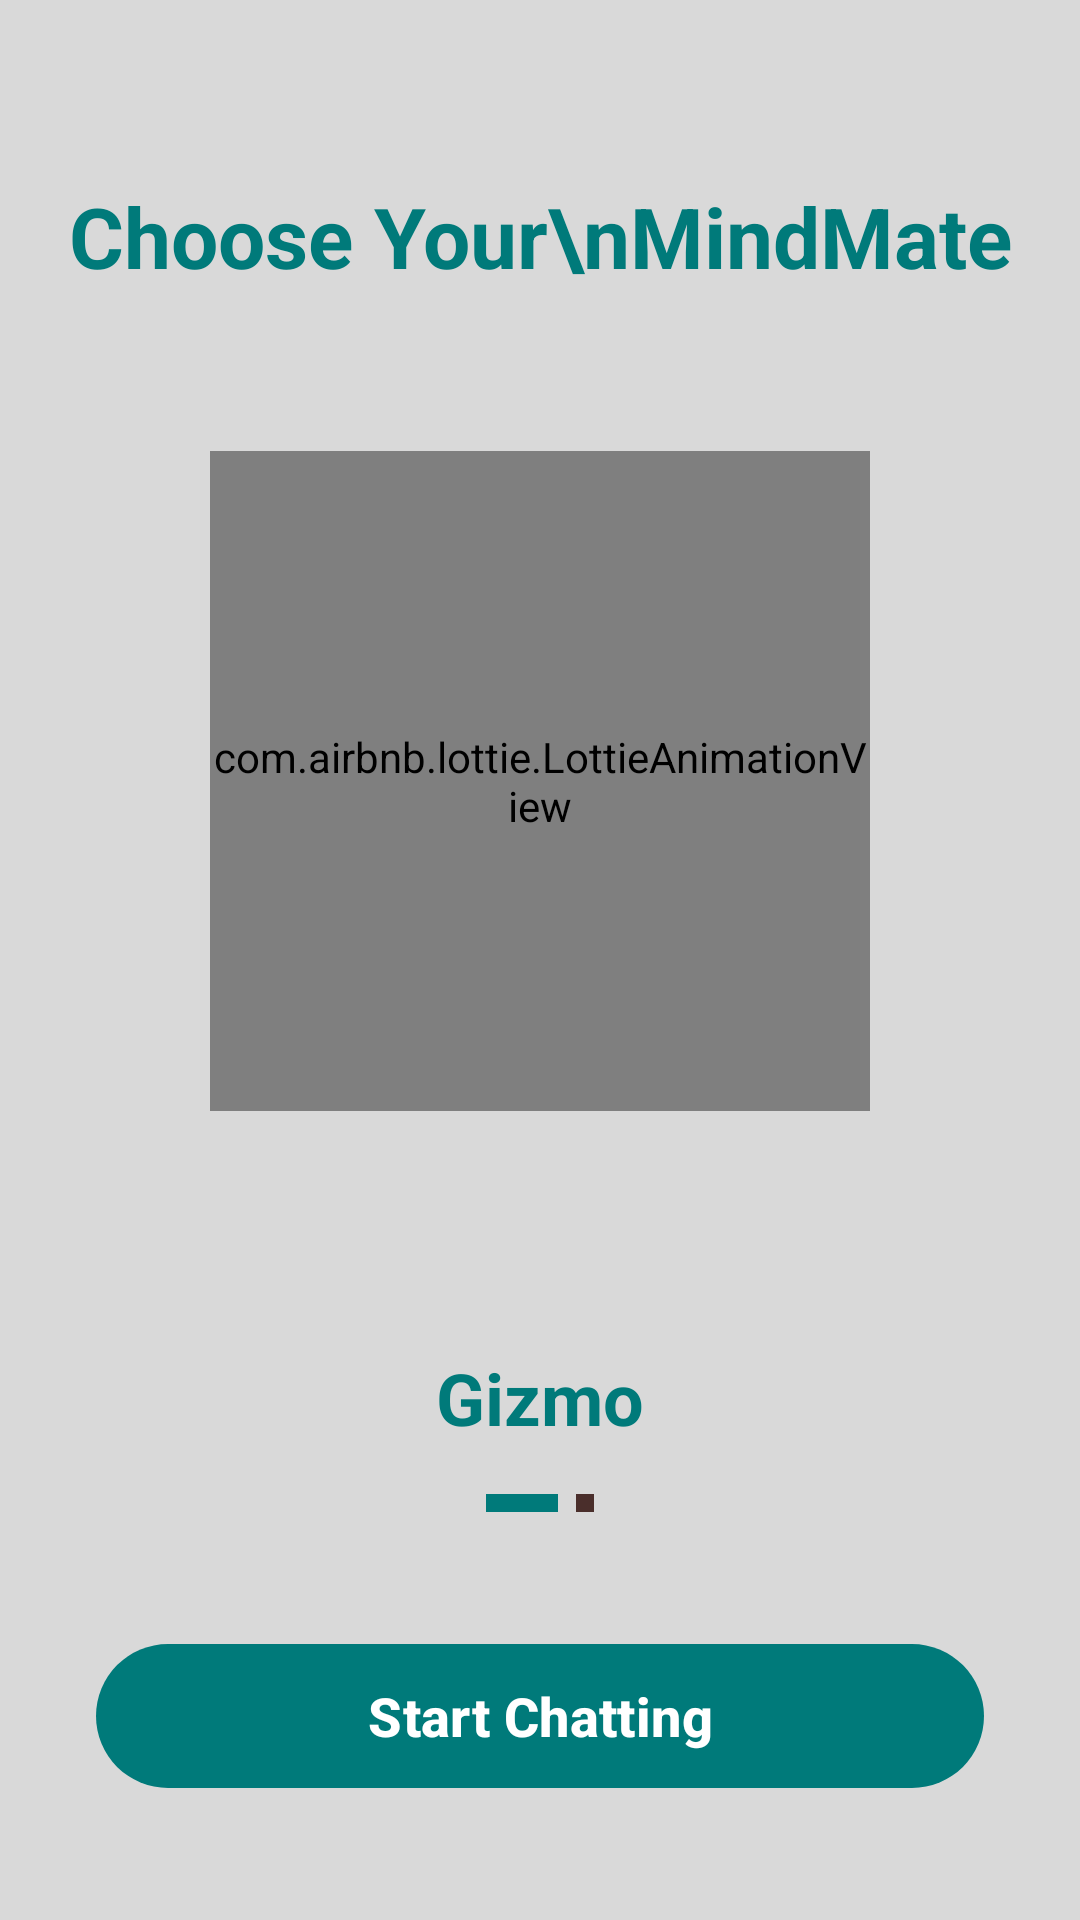

Write the Android layout XML for this screen, with the resource values it uses.
<!-- AndroidManifest.xml: application theme Theme.MindMateSL -->
<!-- res/layout/fragment_home.xml -->
<?xml version="1.0" encoding="utf-8"?>
<androidx.constraintlayout.widget.ConstraintLayout
    xmlns:android="http://schemas.android.com/apk/res/android"
    xmlns:app="http://schemas.android.com/apk/res-auto"
    android:layout_width="match_parent"
    android:layout_height="match_parent"
    android:background="#D9D9D9"> <TextView
    android:id="@+id/tvChooseTitle"
    android:layout_width="wrap_content"
    android:layout_height="wrap_content"
    android:text="Choose Your\nMindMate"
    android:textColor="#007A7A"
    android:textSize="28sp"
    android:textStyle="bold"
    android:gravity="center"
    android:layout_marginTop="60dp"
    app:layout_constraintTop_toTopOf="parent"
    app:layout_constraintStart_toStartOf="parent"
    app:layout_constraintEnd_toEndOf="parent" />

    <com.airbnb.lottie.LottieAnimationView
        android:id="@+id/lottieRobot"
        android:layout_width="220dp"
        android:layout_height="220dp"
        app:lottie_rawRes="@raw/robot_idle"
        app:lottie_autoPlay="true"
        app:lottie_loop="true"
        app:layout_constraintTop_toBottomOf="@+id/tvChooseTitle"
        app:layout_constraintBottom_toTopOf="@+id/tvRobotName"
        app:layout_constraintStart_toStartOf="parent"
        app:layout_constraintEnd_toEndOf="parent"
        app:layout_constraintVertical_bias="0.4" />

    <TextView
        android:id="@+id/tvRobotName"
        android:layout_width="wrap_content"
        android:layout_height="wrap_content"
        android:text="Gizmo"
        android:textColor="#007A7A"
        android:textSize="24sp"
        android:textStyle="bold"
        android:layout_marginBottom="16dp"
        app:layout_constraintBottom_toTopOf="@+id/llIndicators"
        app:layout_constraintStart_toStartOf="parent"
        app:layout_constraintEnd_toEndOf="parent" />

    <LinearLayout
        android:id="@+id/llIndicators"
        android:layout_width="wrap_content"
        android:layout_height="wrap_content"
        android:orientation="horizontal"
        android:gravity="center"
        android:layout_marginBottom="40dp"
        app:layout_constraintBottom_toTopOf="@+id/btnStartChatting"
        app:layout_constraintStart_toStartOf="parent"
        app:layout_constraintEnd_toEndOf="parent">

        <View
            android:layout_width="24dp"
            android:layout_height="6dp"
            android:background="#007A7A"
            android:layout_marginEnd="6dp"/>

        <View
            android:layout_width="6dp"
            android:layout_height="6dp"
            android:background="#4A2E2B"
            android:backgroundTint="#4A2E2B"/>
    </LinearLayout>

    <com.google.android.material.button.MaterialButton
        android:id="@+id/btnStartChatting"
        android:layout_width="match_parent"
        android:layout_height="56dp"
        android:text="Start Chatting"
        android:textColor="@color/white"
        android:textSize="18sp"
        android:textStyle="bold"
        android:textAllCaps="false"
        app:backgroundTint="#007A7A"
        app:cornerRadius="28dp"
        android:layout_marginStart="32dp"
        android:layout_marginEnd="32dp"
        android:layout_marginBottom="40dp"
        app:layout_constraintBottom_toBottomOf="parent"
        app:layout_constraintStart_toStartOf="parent"
        app:layout_constraintEnd_toEndOf="parent" />

</androidx.constraintlayout.widget.ConstraintLayout>
<!-- resources referenced by this layout -->
<resources>
  <color name="white">#FFFFFFFF</color>
  <style name="Theme.MindMateSL" parent="Base.Theme.MindMateSL" />
  <style name="Base.Theme.MindMateSL" parent="Theme.Material3.DayNight.NoActionBar">
          
          
      </style>
</resources>
